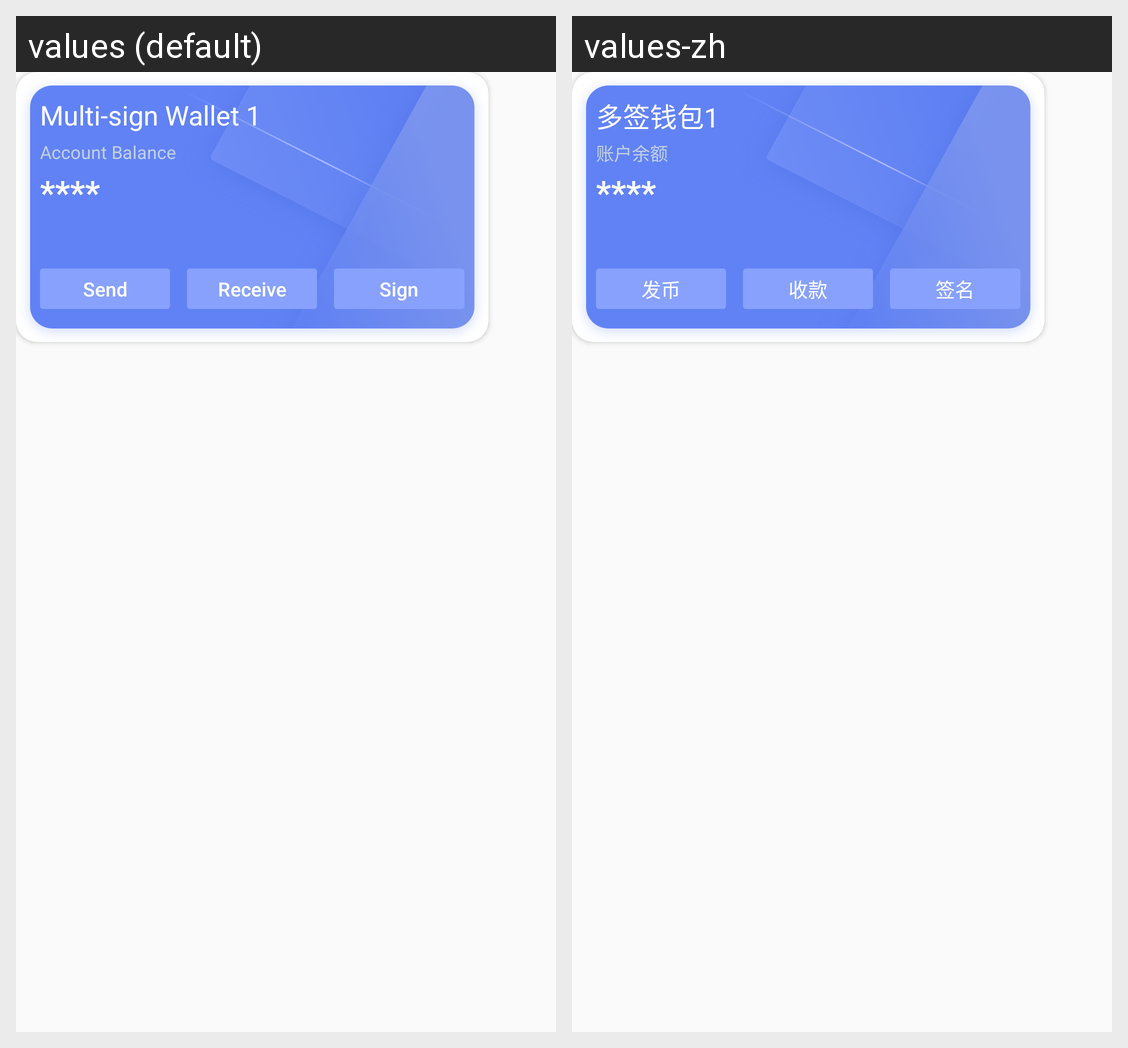

For this localized Android screen grid, give each drawn string resource with its value in every locale shown.
Android screen res/layout/fragment_wheel_viewpager.xml rendered under 2 locales, left to right: values (default), values-zh. Device: Nexus 5 (rendered at 1080×1920; each locale shown at half size, 540×960, under a caption strip naming it); theme AppTheme.
Strings drawn on this screen, with the default value and each locale's value (text and hints the layout hard-codes, and strings that could not be matched under every locale, appear in the picture but are not listed):

wallet_name
  values: Multi-sign Wallet 1
  values-zh: 多签钱包1

balance
  values: Account Balance
  values-zh: 账户余额

star
  values: ****
  values-zh: ****  [not translated; the default value is used]

send
  values: Send
  values-zh: 发币

receive
  values: Receive
  values-zh: 收款

signature
  values: Sign
  values-zh: 签名
